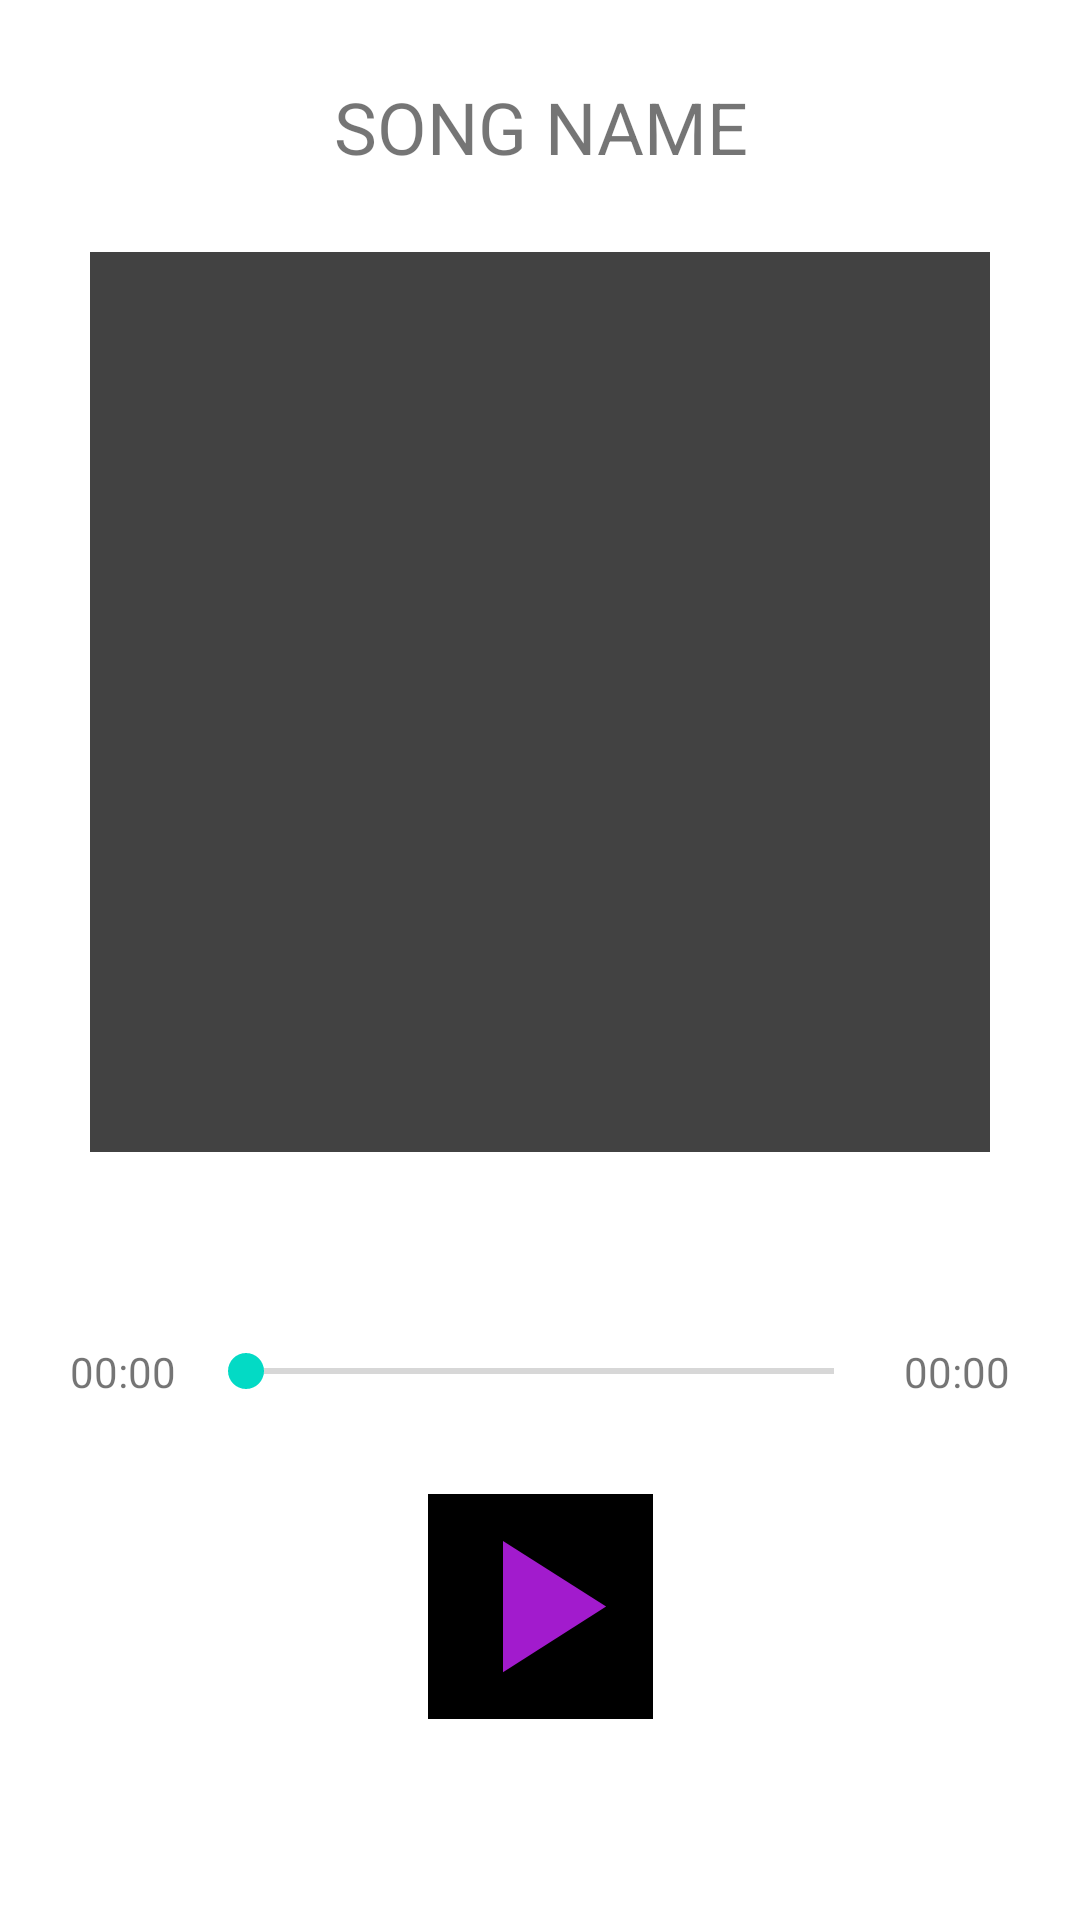

Here is an Android app screen rendered from its layout file. Give the layout XML and the strings, colors and styles it references.
<!-- AndroidManifest.xml: application theme Theme.MVVMCloneSpotify -->
<!-- res/layout/fragment_song.xml -->
<?xml version="1.0" encoding="utf-8"?>
<androidx.constraintlayout.widget.ConstraintLayout xmlns:android="http://schemas.android.com/apk/res/android"
    xmlns:app="http://schemas.android.com/apk/res-auto"
    xmlns:tools="http://schemas.android.com/tools"
    android:layout_width="match_parent"
    android:layout_height="match_parent"
    tools:context=".data.ui.MainActivity">

    <com.google.android.material.textview.MaterialTextView
        android:id="@+id/tvSongName"
        android:layout_width="0dp"
        android:layout_height="wrap_content"
        android:text="SONG NAME"
        android:gravity="center"
        android:textSize="24sp"
        app:layout_constraintBottom_toTopOf="@+id/ivSongImage"
        app:layout_constraintEnd_toEndOf="parent"
        app:layout_constraintHorizontal_bias="0.5"
        app:layout_constraintStart_toStartOf="parent"
        app:layout_constraintTop_toTopOf="parent" />

    <ImageView
        android:id="@+id/ivSongImage"
        android:layout_width="300dp"
        android:layout_height="300dp"
        android:background="@color/cardview_dark_background"
        app:layout_constraintBottom_toTopOf="@+id/guideline2"
        app:layout_constraintEnd_toEndOf="parent"
        app:layout_constraintHorizontal_bias="0.5"
        app:layout_constraintStart_toStartOf="parent" />

    <com.google.android.material.textview.MaterialTextView
        android:id="@+id/tvCurTime"
        android:layout_width="50dp"
        android:layout_height="wrap_content"
        android:gravity="center"
        android:text="00:00"
        android:layout_marginStart="16dp"
        android:textSize="14sp"
        app:layout_constraintBottom_toBottomOf="@+id/seekBar"
        app:layout_constraintStart_toStartOf="parent"
        app:layout_constraintTop_toTopOf="@+id/seekBar" />

    <SeekBar
        android:id="@+id/seekBar"
        android:layout_width="0dp"
        android:layout_height="18dp"
        app:layout_constraintEnd_toStartOf="@+id/tvSongDuration"
        app:layout_constraintStart_toEndOf="@+id/tvCurTime"
        app:layout_constraintTop_toTopOf="@+id/guideline3" />

    <com.google.android.material.textview.MaterialTextView
        android:id="@+id/tvSongDuration"
        android:layout_width="50dp"
        android:layout_height="wrap_content"
        android:gravity="center"
        android:text="00:00"
        android:layout_marginEnd="16dp"
        android:textSize="14sp"
        app:layout_constraintBottom_toBottomOf="@+id/seekBar"
        app:layout_constraintEnd_toEndOf="parent"
        app:layout_constraintTop_toTopOf="@+id/seekBar" />

    <ImageView
        android:id="@+id/ivPlayPauseDetail"
        android:layout_width="75dp"
        android:layout_height="75dp"
        android:layout_marginTop="32dp"
        android:background="@color/black"
        android:src="@drawable/ic_baseline_play_arrow_24"
        app:layout_constraintEnd_toEndOf="parent"
        app:layout_constraintHorizontal_bias="0.5"
        app:layout_constraintStart_toStartOf="parent"
        app:layout_constraintTop_toBottomOf="@+id/seekBar" />

    <ImageView
        android:id="@+id/ivSkipPrevious"
        android:layout_width="56dp"
        android:layout_height="56dp"
        android:layout_marginEnd="16dp"
        android:src="@drawable/ic_baseline_skip_previous_24"
        app:layout_constraintBottom_toBottomOf="@+id/ivPlayPauseDetail"
        app:layout_constraintEnd_toStartOf="@+id/ivPlayPauseDetail"
        app:layout_constraintTop_toTopOf="@+id/ivPlayPauseDetail" />

    <ImageView
        android:id="@+id/ivSkip"
        android:layout_width="56dp"
        android:layout_height="56dp"
        android:layout_marginStart="16dp"
        android:src="@drawable/ic_baseline_skip_next_24"
        app:layout_constraintBottom_toBottomOf="@+id/ivPlayPauseDetail"
        app:layout_constraintStart_toEndOf="@+id/ivPlayPauseDetail"
        app:layout_constraintTop_toTopOf="@+id/ivPlayPauseDetail" />

    <androidx.constraintlayout.widget.Guideline
        android:id="@+id/guideline2"
        android:layout_width="wrap_content"
        android:layout_height="wrap_content"
        android:orientation="horizontal"
        app:layout_constraintGuide_percent="0.6" />

    <androidx.constraintlayout.widget.Guideline
        android:id="@+id/guideline3"
        android:layout_width="wrap_content"
        android:layout_height="wrap_content"
        android:orientation="horizontal"
        app:layout_constraintGuide_percent="0.7" />

</androidx.constraintlayout.widget.ConstraintLayout>
<!-- resources referenced by this layout -->
<resources>
  <!-- drawable ic_baseline_play_arrow_24 (drawable-v24) -->
  <vector android:height="24dp" android:tint="#A21BCD"
      android:viewportHeight="24" android:viewportWidth="24"
      android:width="24dp" xmlns:android="http://schemas.android.com/apk/res/android">
      <path android:fillColor="@android:color/white" android:pathData="M8,5v14l11,-7z"/>
  </vector>
  <style name="Theme.MVVMCloneSpotify" parent="Theme.MaterialComponents.DayNight.DarkActionBar">
          
          <item name="colorPrimary">@color/purple_500</item>
          <item name="colorPrimaryVariant">@color/purple_700</item>
          <item name="colorOnPrimary">@color/white</item>
          
          <item name="colorSecondary">@color/teal_200</item>
          <item name="colorSecondaryVariant">@color/teal_700</item>
          <item name="colorOnSecondary">@color/black</item>
          
          <item name="android:statusBarColor" tools:targetApi="l">?attr/colorPrimaryVariant</item>
          
      </style>
  <!-- not gathered from this repository: default colours our renderer supplied (Android Studio template values) -->
  <color name="purple_500">#FF6200EE</color>
  <color name="purple_700">#FF3700B3</color>
  <color name="teal_200">#FF03DAC5</color>
  <color name="teal_700">#FF018786</color>
  <color name="black">#FF000000</color>
  <color name="white">#FFFFFFFF</color>
</resources>
